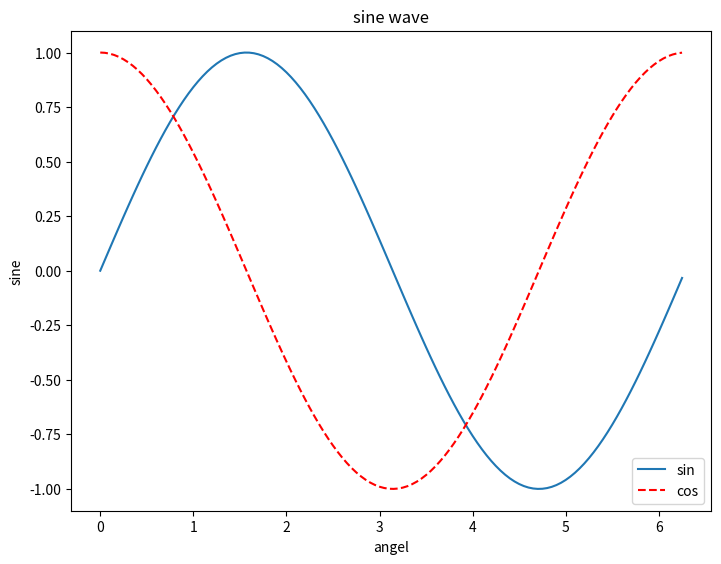

Python code for this plot:
'''
Created on Jul. 30, 2020

[redacted]
'''
import math
import numpy as np
import matplotlib.pyplot as plt

x = np.arange(0, math.pi * 2, 0.05)

fig = plt.figure()

ax = fig.add_axes([0, 0, 1, 1])

ax.set_xlabel("angel")
ax.set_ylabel("sine")
ax.set_title("sine wave")

ax.plot(x, np.sin(x))
ax.plot(x, np.cos(x), 'r--')
ax.legend(labels = ('sin', 'cos'), loc = 'lower right')

plt.show()